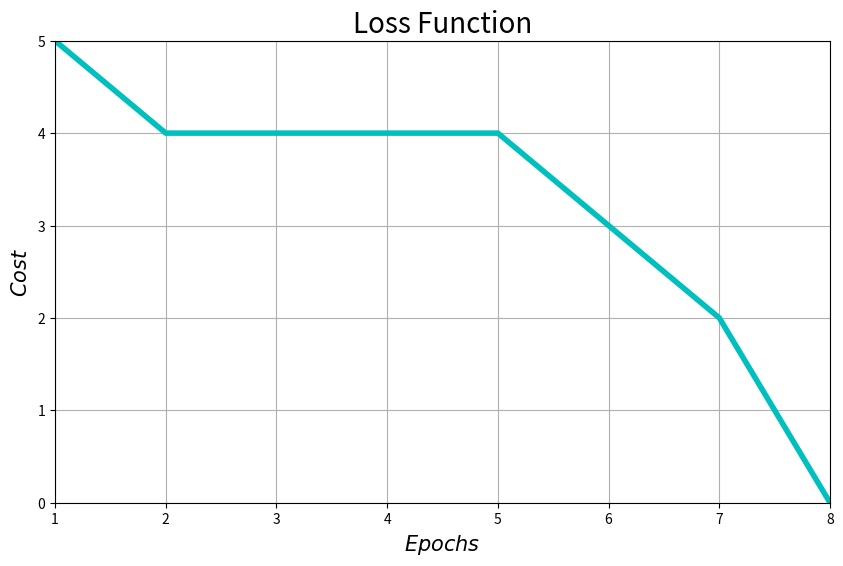

Source code (Python):
"""
HW1 Part 1: Distinguish character "U" from others
Learning method adopted is based on "Perceptron Network"
[redacted]
"""

import matplotlib.pyplot as plt
import numpy as np

training_input = np.array([
    # U
    [
        1, 0, 1,
        1, 0, 1,
        1, 1, 1
    ],

    # I
    [
        0, 1, 0,
        0, 1, 0,
        0, 1, 0
    ],

    # O
    [
        1, 1, 1,
        1, 0, 1,
        1, 1, 1
    ],

    # L
    [
        0, 1, 0,
        0, 1, 0,
        0, 1, 1
    ]
])

training_output = np.array([1, -1, -1, -1])

input_size = 9
output_size = 1


def neural_network(w, x, b, theta):
    # multiply input vector x by weights matrix w and add bias vector b to it
    net = np.dot(w, x) + b
    return activation_function(net, theta)


def activation_function(x, theta):
    if x > theta:
        return 1
    elif x < -theta:
        return -1
    else:
        return 0


def train():

    # Step 0
    w = np.zeros((output_size, input_size))
    b = np.zeros((output_size, 1))
    theta = 0
    learning_rate = 1

    epochs = 0
    costs = []
    while True:
        epochs += 1
        # Step 1
        total_error = 0
        for i in range(len(training_input)):
            # Step 2
            x = training_input[i]
            t = training_output[i]
            # Step 3
            h = neural_network(w, x, b, theta)
            # Step 4
            error = h - t
            if error != 0:
                w = w + learning_rate * x * t
                b = b + learning_rate * t

            # calculate sum of errors absolute values to check whether all errors are zero or not
            total_error += np.abs(error)

        costs.append(total_error)
        # Step 5
        if total_error == 0:
            break
    return epochs, costs, w, b


epochs, costs, w, b = train()

# change training_input[] index to indicate the neural network input character
index = np.random.randint(len(training_input))
x = training_input[index]
result = neural_network(w, x, b, 0)

print('Training finished after ' + str(epochs) + ' epochs')
print('Output is [' + str(result) + '] for the input \r\n' + str(np.reshape(x,(3,3))))
if result == 1:
    print("It's U")
else:
    print("It's NOT U")

ep = np.arange(1, epochs+1, 1)
plt.figure(1, figsize=(10, 6))
plt.plot(ep, costs, color='c', linewidth=4)
plt.xlim(1, epochs)
plt.xticks(ep)
plt.ylim(0, np.max(costs))
plt.title('Loss Function', fontsize=20)
plt.xlabel(r'$Epochs$', fontsize=15)
plt.ylabel(r'$Cost$', fontsize=15)
plt.grid(True)
plt.show()
